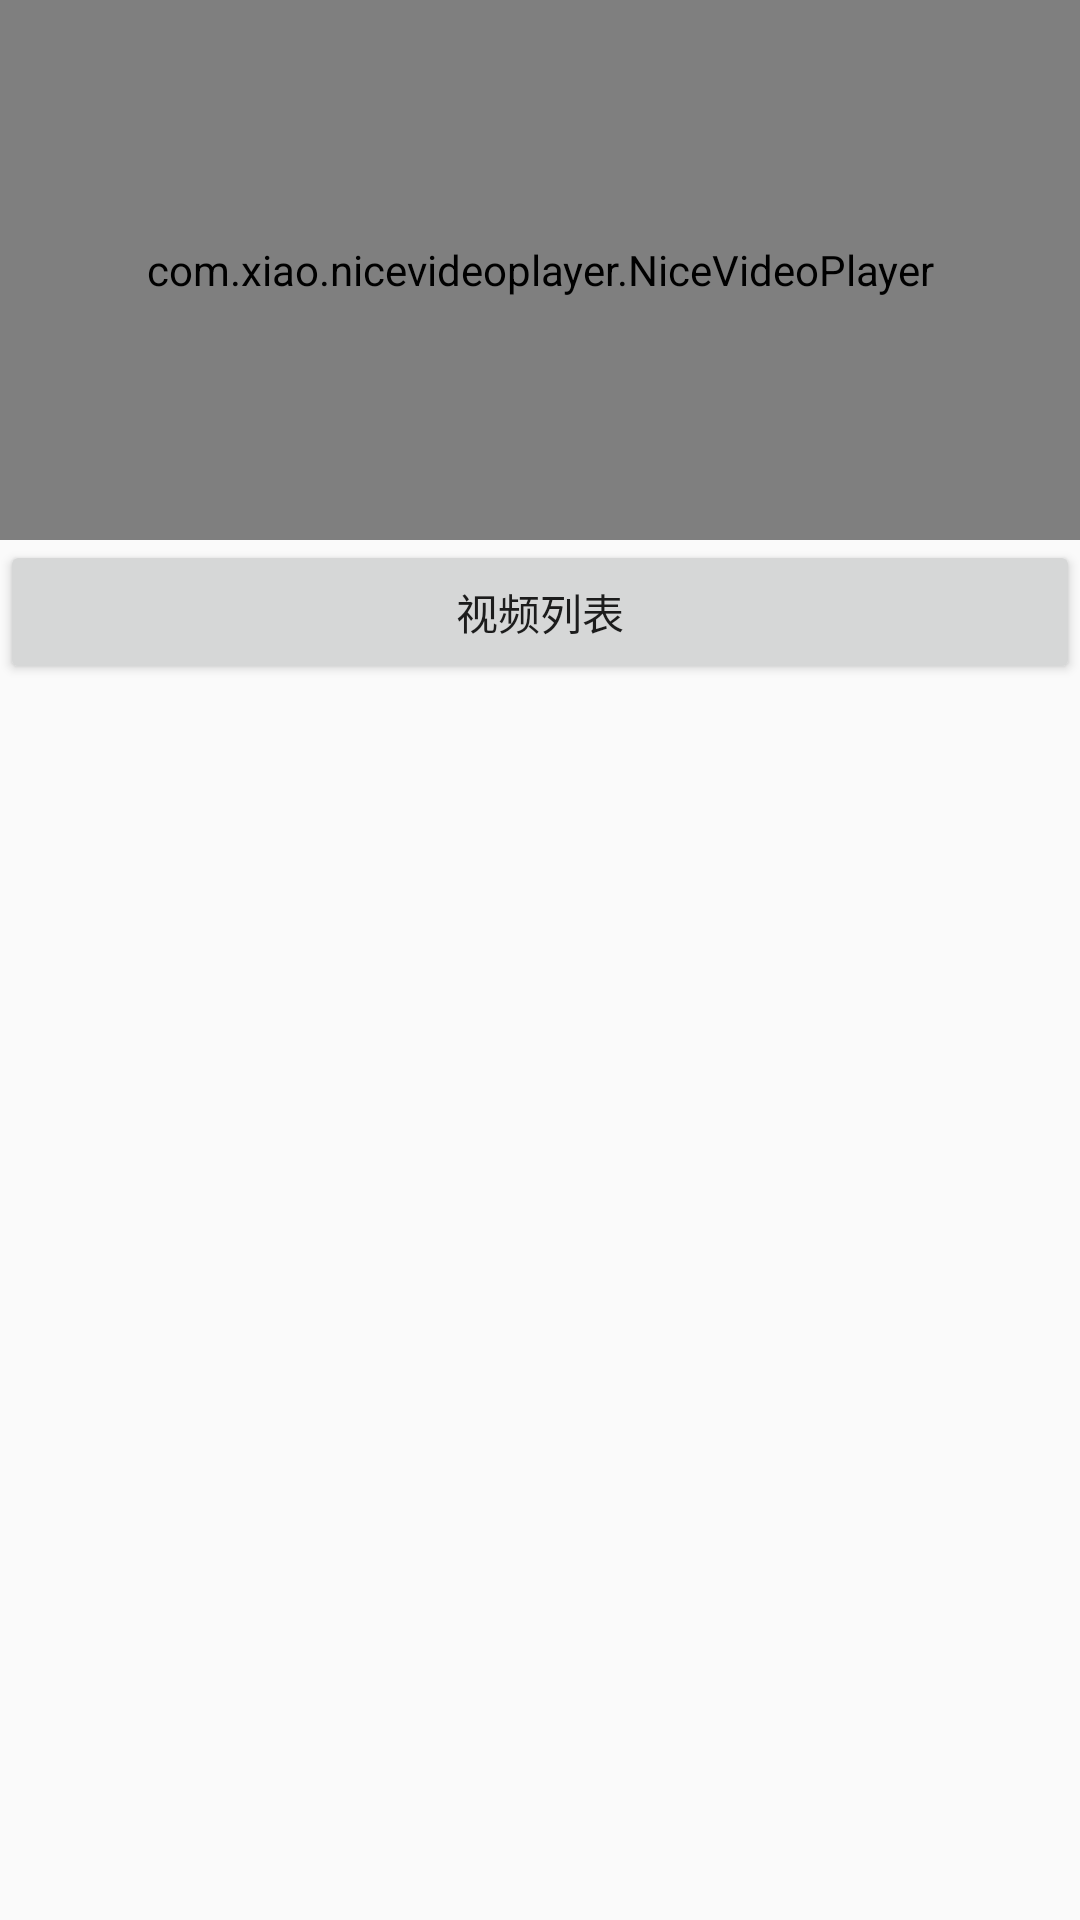

Write the Android layout XML for this screen, with the resource values it uses.
<!-- AndroidManifest.xml: application theme AppTheme.NoActionBar -->
<!-- res/layout/activity_main.xml -->
<?xml version="1.0" encoding="utf-8"?>
<LinearLayout
    xmlns:android="http://schemas.android.com/apk/res/android"
    xmlns:tools="http://schemas.android.com/tools"
    android:layout_width="match_parent"
    android:layout_height="match_parent"
    android:orientation="vertical"
    tools:context="com.example.myretrofit.MainActivity">


    <com.xiao.nicevideoplayer.NiceVideoPlayer
        android:id="@+id/nice_video_player"
        android:layout_width="match_parent"
        android:layout_height="180dp"/>

    <Button
        android:id="@+id/btn_video_list"
        android:layout_width="match_parent"
        android:layout_height="wrap_content"
        android:text="视频列表"/>
</LinearLayout>
<!-- resources referenced by this layout -->
<resources>
  <style name="AppTheme.NoActionBar">
          <item name="windowActionBar">false</item>
          <item name="windowNoTitle">true</item>
      </style>
</resources>
